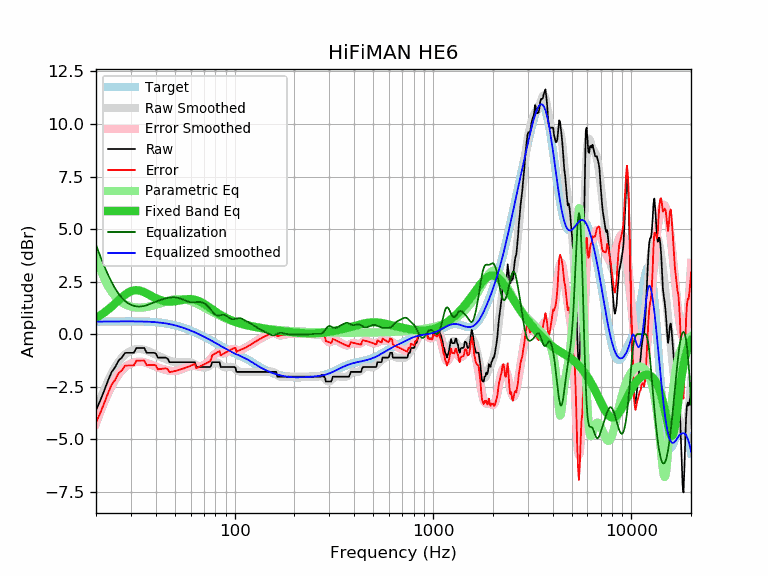

The file beside this chart, header and first rows:
frequency, raw, error, smoothed, error_smoothed, equalization, parametric_eq, equalized_raw, equalized_smoothed, target
20, -3.62, -4.21, -3.65, -4.25, 4.25, 0.77, 0.63, 0.59, 0.59
21, -3.17, -3.76, -3.12, -3.72, 3.72, 0.89, 0.55, 0.60, 0.60
22, -2.69, -3.29, -2.64, -3.24, 3.24, 1.02, 0.56, 0.60, 0.60
23, -2.21, -2.81, -2.23, -2.83, 2.83, 1.16, 0.62, 0.60, 0.60
24, -1.80, -2.40, -1.86, -2.46, 2.46, 1.31, 0.67, 0.60, 0.60
25, -1.57, -2.17, -1.56, -2.16, 2.16, 1.46, 0.60, 0.60, 0.60
26, -1.26, -1.86, -1.31, -1.92, 1.92, 1.61, 0.66, 0.60, 0.60
27, -1.12, -1.72, -1.12, -1.73, 1.73, 1.75, 0.61, 0.61, 0.61
28, -0.90, -1.50, -0.97, -1.58, 1.58, 1.87, 0.68, 0.61, 0.61
29, -0.89, -1.49, -0.87, -1.47, 1.47, 1.97, 0.59, 0.61, 0.61
30, -0.89, -1.49, -0.79, -1.40, 1.40, 2.04, 0.51, 0.61, 0.61
31, -0.89, -1.49, -0.74, -1.35, 1.35, 2.08, 0.46, 0.61, 0.61
32, -0.66, -1.26, -0.72, -1.32, 1.32, 2.09, 0.66, 0.60, 0.60
33, -0.66, -1.26, -0.71, -1.31, 1.31, 2.08, 0.65, 0.60, 0.60
34, -0.66, -1.26, -0.72, -1.32, 1.32, 2.04, 0.66, 0.60, 0.60
35, -0.66, -1.25, -0.74, -1.34, 1.34, 1.99, 0.68, 0.60, 0.60
36, -0.89, -1.48, -0.78, -1.37, 1.37, 1.94, 0.49, 0.59, 0.59
37, -0.89, -1.48, -0.83, -1.41, 1.41, 1.88, 0.53, 0.59, 0.59
38, -0.89, -1.47, -0.88, -1.46, 1.46, 1.82, 0.57, 0.58, 0.58
39, -0.89, -1.46, -0.93, -1.50, 1.50, 1.76, 0.62, 0.58, 0.58
40, -0.92, -1.48, -0.98, -1.54, 1.54, 1.71, 0.63, 0.57, 0.57
41, -1.12, -1.68, -1.03, -1.58, 1.58, 1.67, 0.47, 0.56, 0.56
42, -1.12, -1.66, -1.07, -1.62, 1.62, 1.63, 0.50, 0.55, 0.55
43, -1.12, -1.65, -1.11, -1.65, 1.65, 1.60, 0.53, 0.54, 0.54
44, -1.12, -1.64, -1.15, -1.68, 1.68, 1.58, 0.56, 0.52, 0.52
45, -1.12, -1.63, -1.19, -1.70, 1.70, 1.56, 0.58, 0.51, 0.51
46, -1.18, -1.67, -1.23, -1.72, 1.72, 1.55, 0.55, 0.49, 0.49
47, -1.34, -1.81, -1.26, -1.74, 1.74, 1.55, 0.40, 0.48, 0.48
48, -1.34, -1.80, -1.29, -1.75, 1.75, 1.55, 0.42, 0.46, 0.46
49, -1.34, -1.78, -1.32, -1.76, 1.76, 1.55, 0.42, 0.44, 0.44
50, -1.34, -1.76, -1.33, -1.75, 1.75, 1.56, 0.42, 0.42, 0.42
51, -1.34, -1.74, -1.34, -1.74, 1.74, 1.57, 0.40, 0.40, 0.40
52, -1.34, -1.71, -1.35, -1.72, 1.72, 1.59, 0.39, 0.38, 0.38
53, -1.34, -1.69, -1.35, -1.70, 1.70, 1.60, 0.36, 0.35, 0.35
54, -1.34, -1.67, -1.34, -1.67, 1.67, 1.62, 0.33, 0.33, 0.33
55, -1.34, -1.64, -1.34, -1.64, 1.64, 1.63, 0.30, 0.30, 0.30
56, -1.34, -1.62, -1.33, -1.61, 1.61, 1.65, 0.27, 0.28, 0.28
57, -1.34, -1.59, -1.33, -1.58, 1.58, 1.66, 0.24, 0.25, 0.25
58, -1.34, -1.56, -1.33, -1.55, 1.55, 1.66, 0.21, 0.23, 0.23
59, -1.34, -1.54, -1.33, -1.53, 1.53, 1.67, 0.19, 0.20, 0.20
60, -1.34, -1.51, -1.35, -1.52, 1.52, 1.67, 0.18, 0.17, 0.17
61, -1.34, -1.48, -1.37, -1.51, 1.51, 1.66, 0.17, 0.14, 0.14
62, -1.34, -1.45, -1.40, -1.51, 1.51, 1.65, 0.17, 0.11, 0.11
63, -1.34, -1.42, -1.43, -1.52, 1.52, 1.64, 0.18, 0.08, 0.08
64, -1.57, -1.62, -1.47, -1.52, 1.52, 1.62, -0.04, 0.06, 0.06
65, -1.57, -1.59, -1.50, -1.53, 1.53, 1.60, -0.04, 0.03, 0.03
66, -1.57, -1.56, -1.54, -1.53, 1.53, 1.57, -0.04, -0.00, -0.00
67, -1.57, -1.53, -1.56, -1.53, 1.53, 1.54, -0.04, -0.03, -0.03
68, -1.57, -1.50, -1.58, -1.51, 1.51, 1.51, -0.05, -0.06, -0.06
69, -1.57, -1.47, -1.59, -1.49, 1.49, 1.48, -0.07, -0.09, -0.09
70, -1.57, -1.44, -1.59, -1.47, 1.47, 1.44, -0.10, -0.12, -0.12
71, -1.57, -1.41, -1.59, -1.43, 1.43, 1.40, -0.13, -0.15, -0.15
72, -1.57, -1.39, -1.57, -1.39, 1.39, 1.37, -0.18, -0.18, -0.18
73, -1.57, -1.36, -1.55, -1.34, 1.34, 1.33, -0.22, -0.21, -0.21
74, -1.57, -1.33, -1.53, -1.29, 1.29, 1.29, -0.28, -0.24, -0.24
75, -1.57, -1.30, -1.49, -1.22, 1.22, 1.25, -0.35, -0.27, -0.27
76, -1.51, -1.21, -1.45, -1.15, 1.15, 1.21, -0.35, -0.30, -0.30
77, -1.34, -1.01, -1.41, -1.09, 1.09, 1.18, -0.25, -0.33, -0.33
78, -1.34, -0.98, -1.38, -1.02, 1.02, 1.14, -0.32, -0.36, -0.36
79, -1.34, -0.95, -1.35, -0.97, 0.97, 1.10, -0.37, -0.39, -0.39
... 553 more rows
